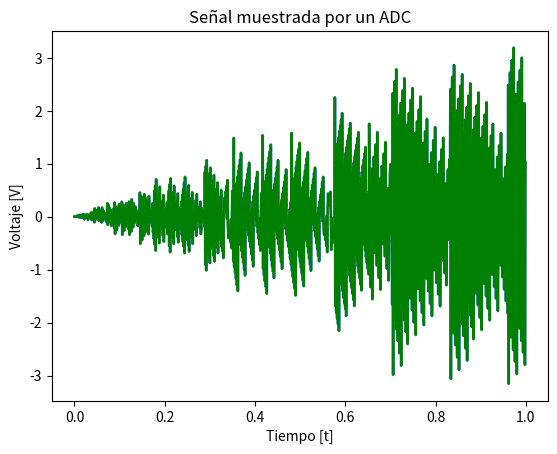
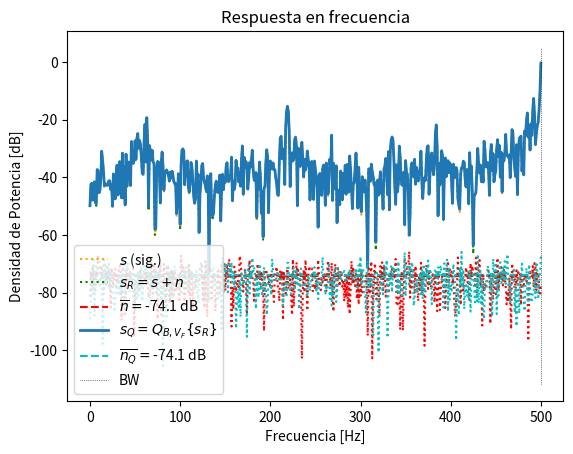
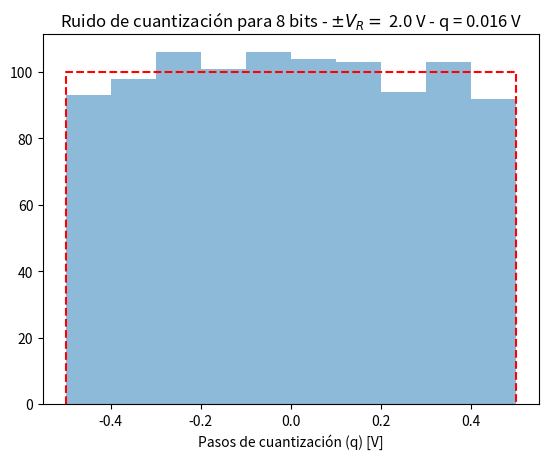

Python code for these plots, in order:
# -*- coding: utf-8 -*-
"""
Created on Tue Apr  1 21:13:33 2025

[redacted]
"""

import numpy as np
import matplotlib.pyplot as plt
import matplotlib as mlt
from scipy import signal
from scipy.fft import fft, fftshift
import random

def mi_funcion_sen (vmax,dc,ff,ph,N,fs):
    
    ts = 1/fs # tiempo de muestreo o periodo
    tt=np.linspace (0, (N-1)*ts, N).flatten() #vector de tiempo

    xx= dc + vmax*np.sin(2*np.pi*ff*tt + ph)
    return tt, xx

#Datos del ADC
fs=1000 #Frecuencia de muestreo
N=1000 #Cantidad de muestras
f0=500 #Frecuencia arbitraria
tt,xx=mi_funcion_sen(4,0,f0,0,N,fs)

xn=xx/np.std(xx) # Normalizo la señal senoidal

B=8 #Cantidad de bits
Vf= 2 # rango simetrico o amplitud
q= Vf/2**(B-1) #Pasos de cuantificacion de q Volts

Pq=(q**2)/12 #Watts
k=1
Pn=k*Pq #

ts=1/fs # tiempo de muestreo
df = fs/N # resolución espectral

 #señal de ruido analogico
nn=np.random.normal(0,np.sqrt(Pn),N) # Ruido 
sr= xn + nn # Señal analogica mas ruido
srq= np.round(sr/q) * q# Señal analogica mas ruido cuantizada
nq= srq - sr


plt.figure(1)
plt.plot(tt,srq,lw=2)
plt.plot(tt,xn,color='orange', ls='dotted', label='$ s $ (sig.)' )
plt.plot(tt,sr,color='green')
plt.title('Señal muestrada por un ADC')
plt.xlabel('Tiempo [t]')
plt.ylabel('Voltaje [V]')
plt.show()

plt.figure(2)
ft_As = 1/N*np.fft.fft(xn) # Señal analogica normalizada, con la fft
ft_SR = 1/N*np.fft.fft(sr) # Señal analogica con ruido, aplicada la fft
ft_Srq = 1/N*np.fft.fft(srq) # Señal analogica con ruido quantizada, aplicada la fft
ft_Nq = 1/N*np.fft.fft(nq) # piso de ruido digital
ft_Nn = 1/N*np.fft.fft(nn) # Piso de ruido Analogico

# grilla de sampleo frecuencial
ff = np.linspace(0, (N-1)*df, N)

bfrec = ff <= fs/2

Nnq_mean = np.mean(np.abs(ft_Nq)**2) # ??
nNn_mean = np.mean(np.abs(ft_Nn)**2) # ??

plt.plot( ff[bfrec], 10* np.log10(2*np.abs(ft_As[bfrec])**2), color='orange', ls='dotted', label='$ s $ (sig.)' ) # Grafico de la señal senoidal analogica totalmente pura
plt.plot( ff[bfrec], 10* np.log10(2*np.abs(ft_SR[bfrec])**2), ':g', label='$ s_R = s + n $' ) # Grafico de la Señal analogica con ruido
plt.plot( np.array([ ff[bfrec][0], ff[bfrec][-1] ]), 10* np.log10(2* np.array([nNn_mean, nNn_mean]) ), '--r', label= '$ \overline{n} = $' + '{:3.1f} dB'.format(10* np.log10(2* nNn_mean)) ) # Piso de ruido analogico
plt.plot( ff[bfrec], 10* np.log10(2*np.abs(ft_Srq[bfrec])**2), lw=2, label='$ s_Q = Q_{B,V_F}\{s_R\}$' ) # ?????'
plt.plot( np.array([ ff[bfrec][0], ff[bfrec][-1] ]), 10* np.log10(2* np.array([Nnq_mean, Nnq_mean]) ), '--c', label='$ \overline{n_Q} = $' + '{:3.1f} dB'.format(10* np.log10(2* Nnq_mean)) ) # ????
plt.plot( ff[bfrec], 10* np.log10(2*np.abs(ft_Nn[bfrec])**2), ':r')
plt.plot( ff[bfrec], 10* np.log10(2*np.abs(ft_Nq[bfrec])**2), ':c')
plt.plot( np.array([ ff[bfrec][-1], ff[bfrec][-1] ]), plt.ylim(), ':k', label='BW', lw = 0.5  )

plt.title('Respuesta en frecuencia')
plt.ylabel('Densidad de Potencia [dB]')
plt.xlabel('Frecuencia [Hz]')
axes_hdl = plt.gca()
axes_hdl.legend()
plt.show()


plt.figure(3)
bins = 10
plt.hist(nq.flatten()/(q), bins=bins,alpha=0.5)
plt.plot(np.array([-1/2, -1/2, 1/2, 1/2]),np.array([0, N/bins, N/bins, 0]), '--r' )
plt.title( 'Ruido de cuantización para {:d} bits - $\pm V_R= $ {:3.1f} V - q = {:3.3f} V'.format(B, Vf, q))
plt.xlabel('Pasos de cuantización (q) [V]')
plt.show()

